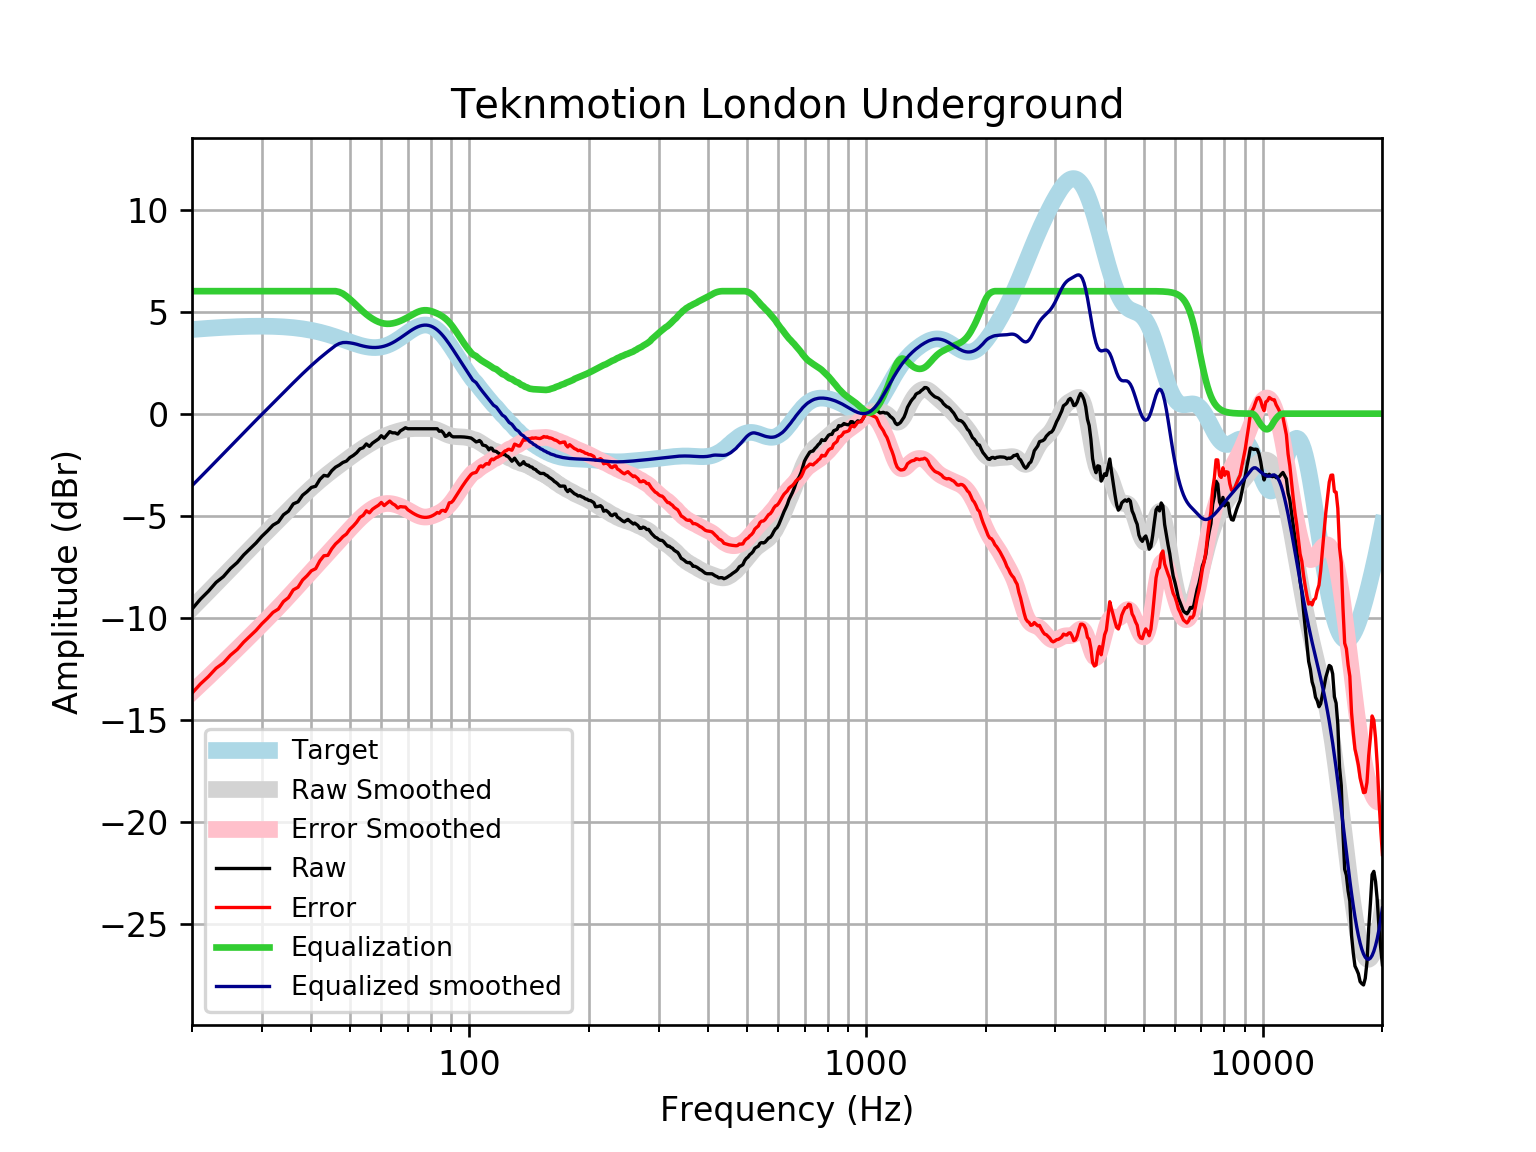

The file beside this chart, header and first rows:
frequency, raw, error, smoothed, error_smoothed, equalization, equalized_raw, equalized_smoothed, target
20, -9.572, -13.69, -9.531, -13.65, 6, -3.572, -3.531, 4.121
21, -9.088, -13.24, -9.115, -13.27, 6.0, -3.088, -3.115, 4.152
22, -8.698, -12.88, -8.714, -12.89, 6.0, -2.698, -2.714, 4.18
23, -8.266, -12.47, -8.327, -12.53, 6, -2.266, -2.327, 4.205
24, -7.981, -12.21, -7.956, -12.18, 6, -1.981, -1.956, 4.227
25, -7.586, -11.83, -7.601, -11.85, 6, -1.586, -1.601, 4.245
26, -7.293, -11.55, -7.26, -11.52, 6.0, -1.293, -1.26, 4.259
27, -6.919, -11.19, -6.934, -11.2, 6.0, -0.9188, -0.9336, 4.271
28, -6.623, -10.9, -6.621, -10.9, 6, -0.6228, -0.6212, 4.278
29, -6.335, -10.62, -6.322, -10.6, 6, -0.3346, -0.3215, 4.283
30, -6.008, -10.29, -6.033, -10.32, 6.0, -0.00841, -0.03332, 4.284
31, -5.743, -10.02, -5.755, -10.04, 6, 0.2568, 0.2446, 4.281
32, -5.459, -9.734, -5.487, -9.762, 6.0, 0.5405, 0.5134, 4.275
33, -5.308, -9.573, -5.226, -9.491, 6, 0.6922, 0.774, 4.265
34, -4.954, -9.205, -4.973, -9.224, 6, 1.046, 1.027, 4.251
35, -4.778, -9.012, -4.728, -8.961, 6.0, 1.222, 1.272, 4.233
36, -4.42, -8.632, -4.49, -8.702, 6, 1.58, 1.51, 4.211
37, -4.318, -8.503, -4.262, -8.447, 6, 1.682, 1.738, 4.185
38, -3.994, -8.149, -4.043, -8.197, 6, 2.006, 1.957, 4.155
39, -3.82, -7.939, -3.835, -7.954, 6, 2.18, 2.165, 4.12
40, -3.613, -7.694, -3.637, -7.716, 6, 2.387, 2.363, 4.08
41, -3.555, -7.592, -3.451, -7.486, 6, 2.445, 2.549, 4.037
42, -3.221, -7.21, -3.275, -7.262, 6, 2.779, 2.725, 3.989
43, -3.024, -6.961, -3.11, -7.045, 6, 2.976, 2.89, 3.937
44, -3.058, -6.94, -2.954, -6.833, 6.0, 2.942, 3.046, 3.881
45, -2.796, -6.619, -2.806, -6.627, 6.0, 3.204, 3.194, 3.823
46, -2.622, -6.384, -2.664, -6.425, 6, 3.378, 3.336, 3.762
47, -2.52, -6.219, -2.528, -6.226, 5.96, 3.441, 3.433, 3.7
48, -2.391, -6.027, -2.396, -6.031, 5.877, 3.486, 3.482, 3.636
49, -2.323, -5.897, -2.267, -5.839, 5.754, 3.43, 3.487, 3.574
50, -2.149, -5.661, -2.141, -5.653, 5.609, 3.46, 3.468, 3.512
51, -2.047, -5.501, -2.019, -5.473, 5.459, 3.412, 3.44, 3.454
52, -1.914, -5.314, -1.902, -5.302, 5.302, 3.388, 3.4, 3.4
53, -1.727, -5.078, -1.791, -5.143, 5.143, 3.416, 3.352, 3.351
54, -1.67, -4.98, -1.685, -4.997, 4.997, 3.326, 3.311, 3.31
55, -1.483, -4.76, -1.586, -4.865, 4.865, 3.381, 3.279, 3.276
56, -1.604, -4.857, -1.493, -4.748, 4.748, 3.144, 3.255, 3.253
57, -1.443, -4.682, -1.405, -4.647, 4.647, 3.204, 3.242, 3.239
58, -1.343, -4.579, -1.323, -4.563, 4.563, 3.221, 3.24, 3.237
59, -1.242, -4.488, -1.245, -4.496, 4.496, 3.254, 3.25, 3.246
60, -1.081, -4.349, -1.174, -4.446, 4.446, 3.365, 3.272, 3.268
61, -1.202, -4.503, -1.109, -4.414, 4.414, 3.212, 3.305, 3.301
62, -1.041, -4.387, -1.05, -4.4, 4.4, 3.359, 3.35, 3.346
63, -0.88, -4.282, -0.9972, -4.403, 4.403, 3.523, 3.406, 3.402
64, -0.9403, -4.408, -0.9498, -4.421, 4.421, 3.481, 3.471, 3.468
65, -0.9403, -4.482, -0.907, -4.452, 4.452, 3.511, 3.545, 3.542
66, -1.001, -4.623, -0.868, -4.493, 4.493, 3.492, 3.625, 3.622
67, -0.8455, -4.553, -0.8326, -4.542, 4.542, 3.696, 3.709, 3.707
68, -0.7728, -4.568, -0.8013, -4.598, 4.598, 3.825, 3.796, 3.796
69, -0.6914, -4.575, -0.7749, -4.659, 4.659, 3.967, 3.884, 3.884
70, -0.7391, -4.709, -0.7544, -4.724, 4.724, 3.985, 3.97, 3.97
71, -0.7391, -4.792, -0.7404, -4.791, 4.791, 4.052, 4.051, 4.053
72, -0.7391, -4.867, -0.7323, -4.858, 4.858, 4.119, 4.126, 4.128
73, -0.7391, -4.934, -0.7289, -4.921, 4.921, 4.182, 4.192, 4.195
74, -0.7391, -4.99, -0.7284, -4.976, 4.976, 4.237, 4.248, 4.251
75, -0.7391, -5.034, -0.7288, -5.02, 5.02, 4.281, 4.291, 4.295
76, -0.7391, -5.065, -0.7288, -5.05, 5.05, 4.311, 4.321, 4.325
77, -0.7391, -5.08, -0.7282, -5.065, 5.065, 4.325, 4.336, 4.341
78, -0.7391, -5.08, -0.7278, -5.064, 5.064, 4.325, 4.336, 4.34
79, -0.7392, -5.063, -0.7297, -5.05, 5.05, 4.31, 4.32, 4.324
... 553 more rows
